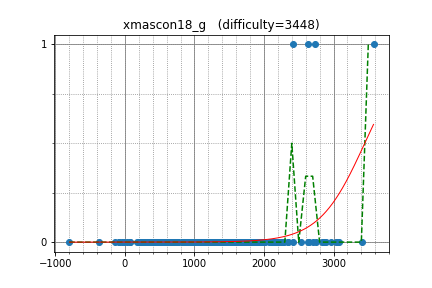

The data file committed next to this chart (first rows):
omeometo, 2738.812801, 1
semiexp, 3576, 1
climpet, 2869, 0
kawatea, 2831, 0
riantkb, 2530, 0
sigma425, 3052, 0
IH19980412, 2960, 0
uwi, 2859, 0
yosupo, 3412, 0
maroonrk, 3040, 0
hogloid, 3076, 0
tomerun, 2894, 0
nafmotanmohumohu, 401.7, 0
FF256grhy, 1974, 0
TangentDay, 2639, 0
catupper, 2644, 0
eli, 2741, 0
PIandS, 2628, 1
heno239, 2156, 0
sheyasutaka, 2419, 0
nwin, 2284, 0
tk555, 1096, 0
team_spc, 320.9, 0
autumn_eel, 1895, 0
hasi, 2201, 0
hitonanode, 2422, 1
nai, 2348, 0
remin, 1753, 0
ichyo, 2240, 0
nagiss, 1866, 0
yamunaku, 1869, 0
yaketake08, 2269, 0
betrue12, 2153, 0
kazunetakahashi, 2006, 0
piczaw, 1960, 0
jannkennshitai, 920.9, 0
hashiryo, 1751, 0
gojira_ku, 1604, 0
okaduki, 1986, 0
Kats, 1228, 0
physics0523, 2102, 0
yukim, 2218, 0
tanakh, 2150, 0
akariki, 1246, 0
seica, 1895, 0
ogino, 1763, 0
iwashisnake, 1936, 0
ZollingerPython3, 1432, 0
gksato, 1438, 0
tanzaku, 2339, 0
toa2525, 1722, 0
kibi62, 1274, 0
int_cl, 1826, 0
risujiroh, 2130, 0
ikatakos, 1800, 0
shakayami, 1694, 0
ha15, 1682, 0
hig98ingro, 1226, 0
emthrm, 1299, 0
nebukuro09, 2184, 0
snow39, 1466, 0
... 196 more rows
